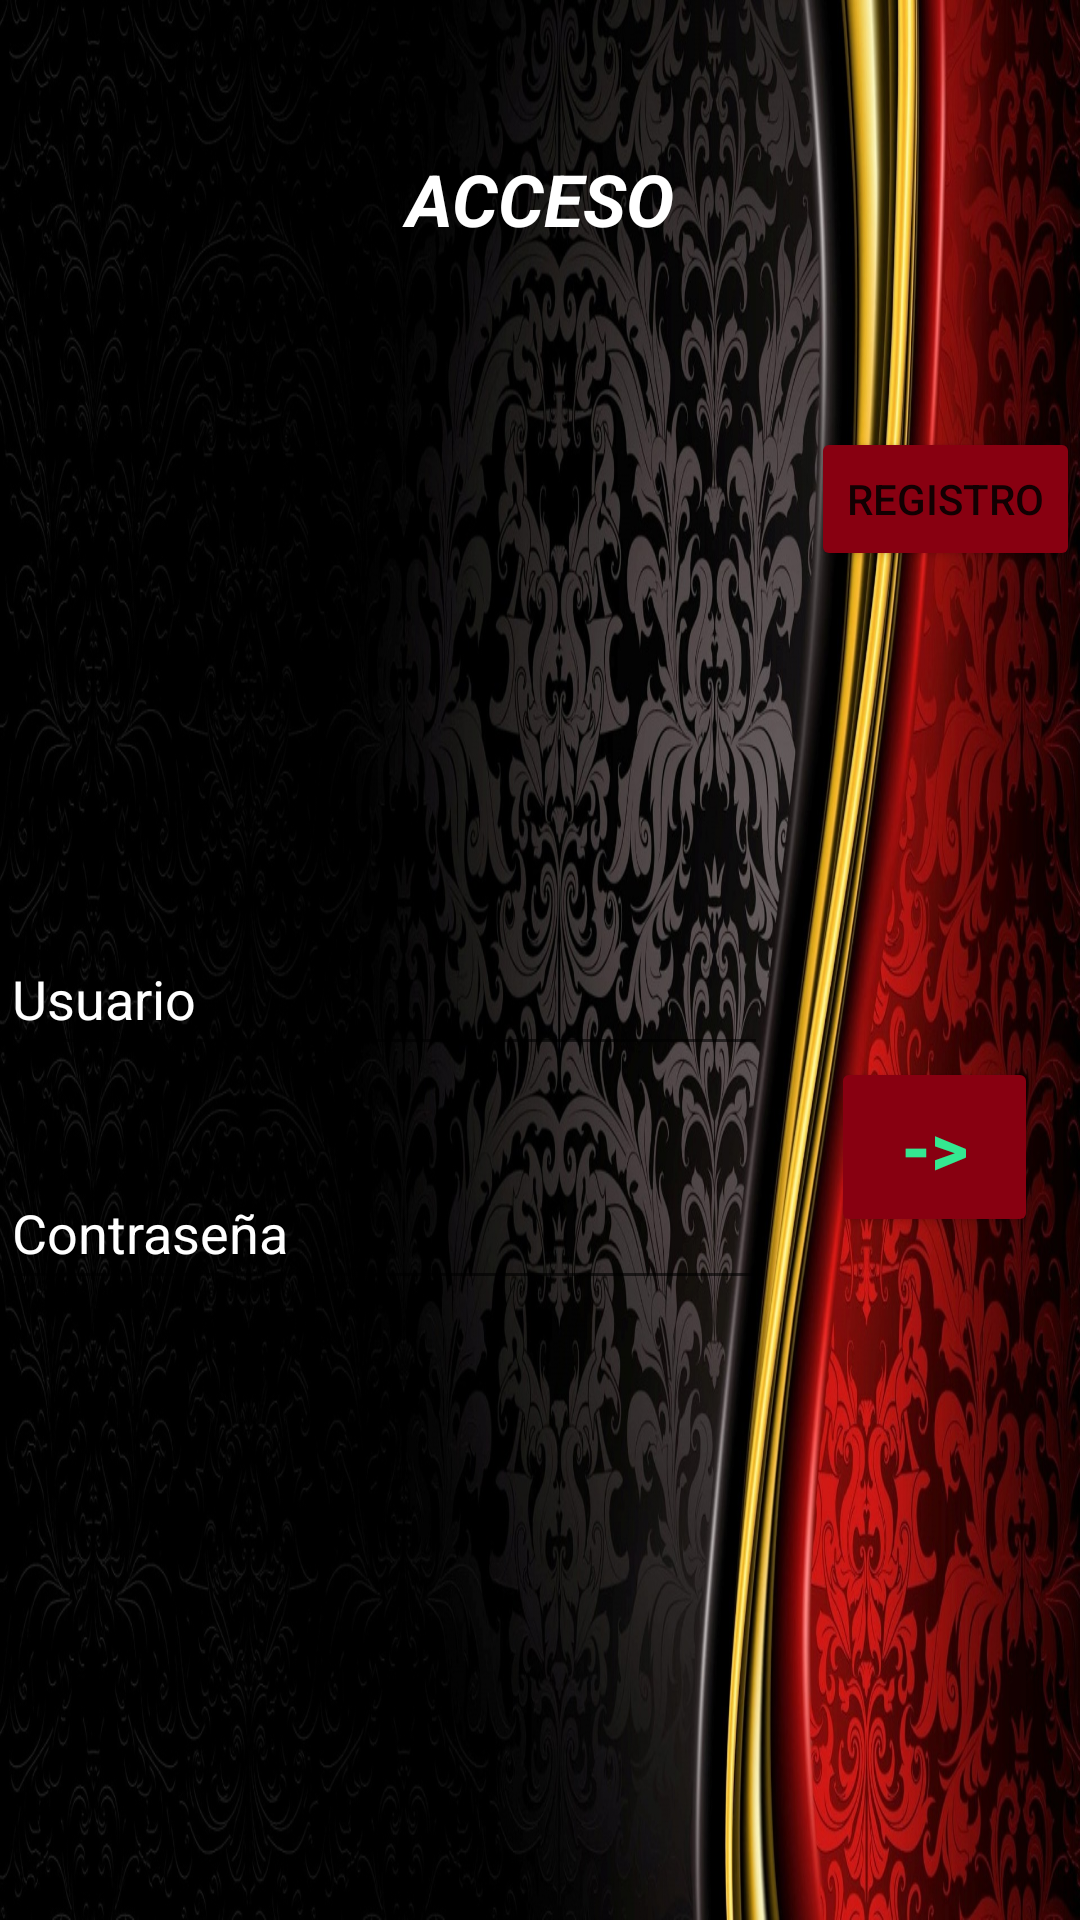

The Android layout XML behind this screen, and the referenced resources:
<!-- AndroidManifest.xml: application theme Theme.AemetAplicacion -->
<!-- res/layout/activity_login.xml -->
<?xml version="1.0" encoding="utf-8"?>
<androidx.constraintlayout.widget.ConstraintLayout xmlns:android="http://schemas.android.com/apk/res/android"
    xmlns:app="http://schemas.android.com/apk/res-auto"
    xmlns:tools="http://schemas.android.com/tools"
    android:id="@+id/loginLayout"
    android:layout_width="match_parent"
    android:layout_height="match_parent"
    android:background="@drawable/fondo"
    tools:context=".vistas.loginActivity">

    <TextView
        android:id="@+id/textView5"
        android:layout_width="0dp"
        android:layout_height="wrap_content"
        android:layout_marginTop="40dp"
        android:gravity="center"
        android:padding="10dp"
        android:text="@string/Acceso"
        android:textColor="@color/color_texto"
        android:textSize="24sp"
        android:textStyle="bold|italic"
        app:layout_constraintEnd_toEndOf="parent"
        app:layout_constraintStart_toStartOf="parent"
        app:layout_constraintTop_toTopOf="parent" />

    <EditText
        android:id="@+id/edt_usuario_login"
        android:layout_width="0dp"
        android:layout_height="wrap_content"
        android:layout_marginTop="215dp"
        android:layout_marginEnd="104dp"
        android:ems="10"
        android:hint="@string/usuario"
        android:inputType="textEmailAddress"
        android:minHeight="48dp"
        android:textColor="@color/color_texto"
        android:textColorHint="@color/color_texto"
        app:layout_constraintEnd_toEndOf="parent"
        app:layout_constraintStart_toStartOf="parent"
        app:layout_constraintTop_toBottomOf="@+id/textView5" />

    <EditText
        android:id="@+id/edt_password_login"
        android:layout_width="0dp"
        android:layout_height="wrap_content"
        android:layout_marginTop="30dp"
        android:layout_marginEnd="102dp"
        android:ems="10"
        android:hint="@string/password"
        android:inputType="textPassword"
        android:minHeight="48dp"
        android:textColor="@color/color_texto"
        android:textColorHint="@color/color_texto"
        app:layout_constraintEnd_toEndOf="parent"
        app:layout_constraintStart_toStartOf="parent"
        app:layout_constraintTop_toBottomOf="@+id/edt_usuario_login" />

    <Button
        android:id="@+id/btn_iniciar_sesion"
        android:layout_width="69dp"
        android:layout_height="60dp"
        android:layout_marginTop="260dp"
        android:layout_marginEnd="14dp"
        android:backgroundTint="@color/color_botones"
        android:onClick="iniciar_sesion_login"
        android:text="->"
        android:textColor="#34e891"
        android:textSize="24sp"
        android:textStyle="bold"
        app:layout_constraintEnd_toEndOf="parent"
        app:layout_constraintTop_toBottomOf="@+id/textView5" />

    <Button
        android:id="@+id/btn_deLogin_aRegistro"
        android:layout_width="wrap_content"
        android:layout_height="wrap_content"
        android:layout_marginTop="50dp"
        android:backgroundTint="@color/color_botones"
        android:onClick="login_A_registro"
        android:text="@string/Registro"
        app:layout_constraintEnd_toEndOf="parent"
        app:layout_constraintTop_toBottomOf="@+id/textView5" />

    <ProgressBar
        android:id="@+id/pb_ejecutando"
        style="@style/Widget.AppCompat.ProgressBar.Horizontal"
        android:layout_width="wrap_content"
        android:layout_height="wrap_content"
        android:layout_marginStart="182dp"
        android:layout_marginTop="63dp"
        android:layout_marginEnd="181dp"
        android:visibility="gone"
        app:layout_constraintEnd_toEndOf="parent"
        app:layout_constraintStart_toStartOf="parent"
        app:layout_constraintTop_toBottomOf="@+id/edt_password_login" />

</androidx.constraintlayout.widget.ConstraintLayout>
<!-- resources referenced by this layout -->
<resources>
  <color name="color_botones">#880011</color>
  <color name="color_texto">#FFFFFFFF</color>
  <!-- drawable fondo: jpg bitmap (drawable, 522117 bytes) -->
  <string name="Acceso">ACCESO</string>
  <string name="Registro">REGISTRO</string>
  <string name="password">Contraseña</string>
  <string name="usuario">Usuario</string>
  <style name="Theme.AemetAplicacion" parent="Theme.MaterialComponents.DayNight.DarkActionBar">
          
          <item name="colorPrimary">@color/purple_500</item>
          <item name="colorPrimaryVariant">@color/purple_700</item>
          <item name="colorOnPrimary">@color/white</item>
          
          <item name="colorSecondary">@color/teal_200</item>
          <item name="colorSecondaryVariant">@color/teal_700</item>
          <item name="colorOnSecondary">@color/black</item>
          
          <item name="android:statusBarColor">?attr/colorPrimaryVariant</item>
          
      </style>
  <color name="purple_500">#FF6200EE</color>
  <color name="purple_700">#FF3700B3</color>
  <color name="white">#FFFFFFFF</color>
  <color name="teal_200">#FF03DAC5</color>
  <color name="teal_700">#FF018786</color>
  <color name="black">#FF000000</color>
</resources>
